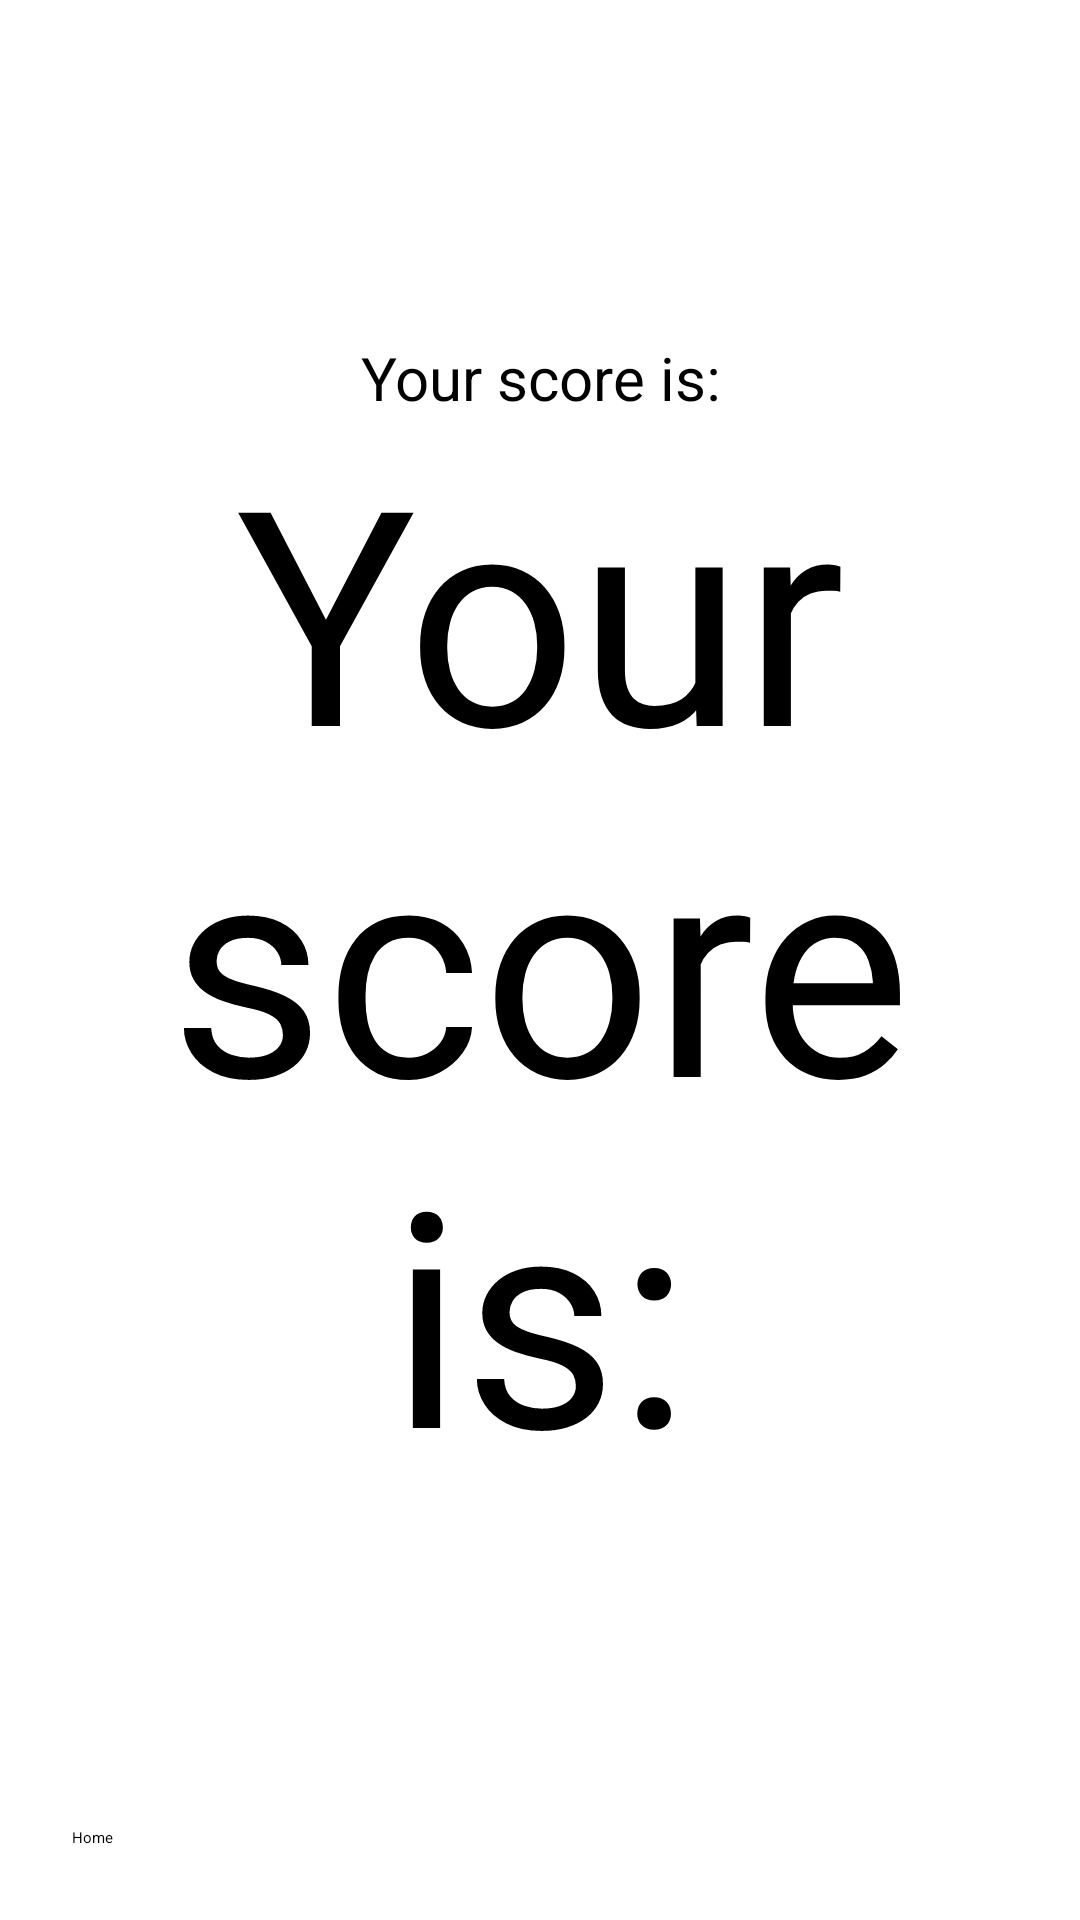

Layout XML and referenced resources for this Android screen:
<!-- AndroidManifest.xml: application theme Theme.Quiz -->
<!-- res/layout/fragment_score.xml -->
<?xml version="1.0" encoding="utf-8"?>
<androidx.constraintlayout.widget.ConstraintLayout xmlns:android="http://schemas.android.com/apk/res/android"
    xmlns:app="http://schemas.android.com/apk/res-auto"
    xmlns:tools="http://schemas.android.com/tools"
    android:layout_width="match_parent"
    android:layout_height="match_parent"
    android:padding="24dp">

    <TextView
        android:id="@+id/name"
        android:layout_width="match_parent"
        android:layout_height="wrap_content"
        android:layout_marginTop="48dp"
        android:gravity="center"
        android:textSize="30sp"
        app:layout_constraintTop_toTopOf="parent" />

    <TextView
        android:id="@+id/textView"
        android:layout_width="match_parent"
        android:layout_height="wrap_content"
        android:gravity="center"
        android:text="@string/your_score_is"
        android:textSize="20sp"
        app:layout_constraintTop_toBottomOf="@id/name"
        tools:layout_editor_absoluteX="24dp" />

    <TextView
        android:id="@+id/score"
        android:layout_width="0dp"
        android:layout_height="wrap_content"
        android:layout_marginTop="24dp"
        android:gravity="center"
        android:text="@string/your_score_is"
        android:textSize="100sp"
        app:layout_constraintEnd_toEndOf="parent"
        app:layout_constraintStart_toStartOf="parent"
        app:layout_constraintTop_toBottomOf="@id/name"
        tools:text="10" />

    <Button
        android:id="@+id/ctaButton"
        android:layout_width="match_parent"
        android:layout_height="wrap_content"
        android:text="@string/home"
        app:layout_constraintBottom_toBottomOf="parent" />

    <androidx.recyclerview.widget.RecyclerView
        android:id="@+id/recyclerView"
        android:layout_width="match_parent"
        android:layout_height="0dp"
        app:layoutManager="androidx.recyclerview.widget.LinearLayoutManager"
        app:layout_constraintBottom_toTopOf="@+id/ctaButton"
        app:layout_constraintTop_toBottomOf="@+id/score"
        tools:layout_editor_absoluteX="24dp" />

</androidx.constraintlayout.widget.ConstraintLayout>
<!-- resources referenced by this layout -->
<resources>
  <string name="home">Home</string>
  <string name="your_score_is">Your score is:</string>
  <style name="Theme.Quiz" parent="Theme.MaterialComponents.DayNight.NoActionBar">
          
          <item name="colorPrimary">@color/purple_200</item>
          <item name="colorPrimaryVariant">@color/purple_700</item>
          <item name="colorOnPrimary">@color/black</item>
          
          <item name="colorSecondary">@color/teal_200</item>
          <item name="colorSecondaryVariant">@color/teal_200</item>
          <item name="colorOnSecondary">@color/black</item>
          
          <item name="android:statusBarColor" tools:targetApi="l">?attr/colorPrimaryVariant</item>
          
      </style>
  <!-- not gathered from this repository: default colours our renderer supplied (Android Studio template values) -->
  <color name="purple_200">#FFBB86FC</color>
  <color name="purple_700">#FF3700B3</color>
  <color name="teal_200">#FF03DAC5</color>
  <color name="black">#FF000000</color>
</resources>
